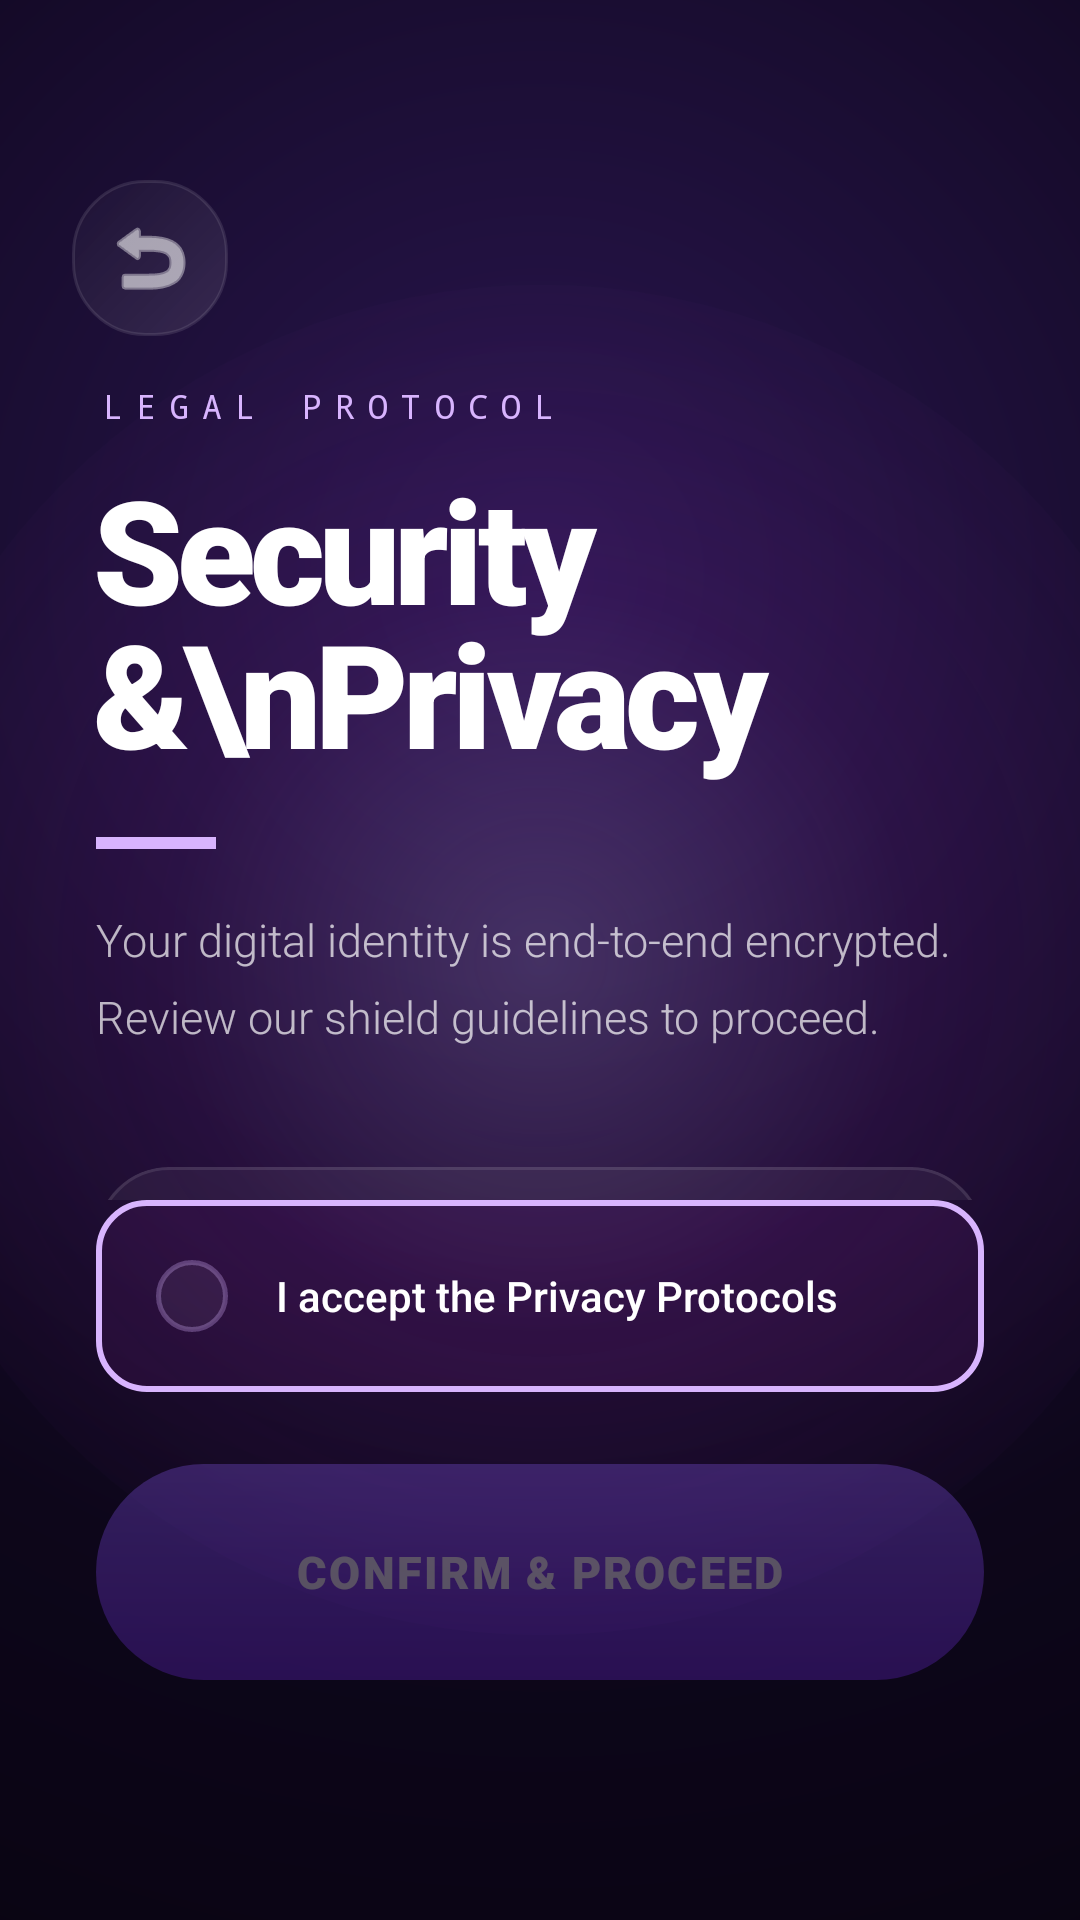

Reconstruct the res/layout file that produces this screen, plus the resources it refers to.
<!-- AndroidManifest.xml: application theme Theme.AppCompat.NoActionBar -->
<!-- res/layout/activity_security_privacy.xml -->
<?xml version="1.0" encoding="utf-8"?>
<androidx.constraintlayout.widget.ConstraintLayout
    xmlns:android="http://schemas.android.com/apk/res/android"
    xmlns:app="http://schemas.android.com/apk/res-auto"
    android:layout_width="match_parent"
    android:layout_height="match_parent"
    android:background="@drawable/register_bg">

    <View
        android:id="@+id/ambientGlowOrb"
        android:layout_width="450dp"
        android:layout_height="450dp"
        android:background="@drawable/ambient_glow_orb"
        app:layout_constraintBottom_toBottomOf="parent"
        app:layout_constraintEnd_toEndOf="parent"
        app:layout_constraintStart_toStartOf="parent"
        app:layout_constraintTop_toTopOf="parent" />

    <ImageButton
        android:id="@+id/btnBack"
        android:layout_width="52dp"
        android:layout_height="52dp"
        android:layout_marginStart="24dp"
        android:layout_marginTop="60dp"
        android:background="@drawable/glass_gradient_bg"
        android:elevation="8dp"
        android:padding="14dp"
        android:src="@android:drawable/ic_menu_revert"
        app:layout_constraintStart_toStartOf="parent"
        app:layout_constraintTop_toTopOf="parent"
        app:tint="#FFFFFF" />

    <androidx.core.widget.NestedScrollView
        android:id="@+id/privacyScrollView"
        android:layout_width="match_parent"
        android:layout_height="0dp"
        android:layout_marginTop="16dp"
        android:overScrollMode="never"
        android:scrollbars="none"
        app:layout_constraintTop_toBottomOf="@id/btnBack"
        app:layout_constraintBottom_toTopOf="@id/bottomActionArea">

        <LinearLayout
            android:layout_width="match_parent"
            android:layout_height="wrap_content"
            android:orientation="vertical"
            android:paddingHorizontal="32dp"
            android:paddingBottom="40dp">

            <TextView
                android:layout_width="wrap_content"
                android:layout_height="wrap_content"
                android:text="LEGAL PROTOCOL"
                android:textColor="#D8B4FE"
                android:textSize="11sp"
                android:fontFamily="monospace"
                android:letterSpacing="0.4"
                android:layout_marginBottom="8dp"/>

            <TextView
                android:id="@+id/titleText"
                android:layout_width="wrap_content"
                android:layout_height="wrap_content"
                android:fontFamily="sans-serif-black"
                android:letterSpacing="-0.04"
                android:lineHeight="48sp"
                android:text="Security &amp;\nPrivacy"
                android:textColor="#FFFFFF"
                android:textSize="48sp" />

            <View
                android:layout_width="40dp"
                android:layout_height="4dp"
                android:background="#D8B4FE"
                android:layout_marginTop="16dp" />

            <TextView
                android:id="@+id/subTitleText"
                android:layout_width="match_parent"
                android:layout_height="wrap_content"
                android:layout_marginTop="20dp"
                android:layout_marginBottom="40dp"
                android:lineSpacingExtra="8dp"
                android:text="Your digital identity is end-to-end encrypted. Review our shield guidelines to proceed."
                android:textColor="#B3FFFFFF"
                android:textSize="15sp"
                android:fontFamily="sans-serif-light" />

            <include android:id="@+id/item1" layout="@layout/item_security_feature" />
            <Space android:layout_width="match_parent" android:layout_height="28dp"/>
            <include android:id="@+id/item2" layout="@layout/item_security_feature" />
            <Space android:layout_width="match_parent" android:layout_height="28dp"/>
            <include android:id="@+id/item3" layout="@layout/item_security_feature" />
            <Space android:layout_width="match_parent" android:layout_height="28dp"/>
            <include android:id="@+id/item4" layout="@layout/item_security_feature" />

        </LinearLayout>
    </androidx.core.widget.NestedScrollView>

    <LinearLayout
        android:id="@+id/bottomActionArea"
        android:layout_width="match_parent"
        android:layout_height="wrap_content"
        android:orientation="vertical"
        android:paddingHorizontal="32dp"
        android:paddingBottom="80dp"
        app:layout_constraintBottom_toBottomOf="parent">

        <LinearLayout
            android:id="@+id/checkContainer"
            android:layout_width="match_parent"
            android:layout_height="wrap_content"
            android:gravity="center_vertical"
            android:orientation="horizontal"
            android:background="@drawable/bg_input_purple_glow"
            android:padding="20dp"
            android:layout_marginBottom="24dp">

            <View
                android:id="@+id/statusIndicator"
                android:layout_width="24dp"
                android:layout_height="24dp"
                android:background="@drawable/premium_round_outline" />

            <TextView
                android:layout_width="wrap_content"
                android:layout_height="wrap_content"
                android:paddingStart="16dp"
                android:text="I accept the Privacy Protocols"
                android:textColor="#FFFFFF"
                android:textSize="14sp"
                android:fontFamily="sans-serif-medium"/>
        </LinearLayout>

        <androidx.appcompat.widget.AppCompatButton
            android:id="@+id/btnAgree"
            android:layout_width="match_parent"
            android:layout_height="72dp"
            android:background="@drawable/btn_glow_purple"
            android:enabled="false"
            android:alpha="0.3"
            android:text="CONFIRM &amp; PROCEED"
            android:textColor="#FFFFFF"
            android:textSize="15sp"
            android:fontFamily="sans-serif-black"
            android:letterSpacing="0.05" />

    </LinearLayout>
</androidx.constraintlayout.widget.ConstraintLayout>
<!-- res/layout/item_security_feature.xml (included above) -->
<?xml version="1.0" encoding="utf-8"?>
<androidx.cardview.widget.CardView xmlns:android="http://schemas.android.com/apk/res/android"
    xmlns:app="http://schemas.android.com/apk/res-auto"
    android:layout_width="match_parent"
    android:layout_height="wrap_content"
    android:layout_marginBottom="16dp"
    app:cardBackgroundColor="#0DFFFFFF"
    app:cardCornerRadius="24dp"
    app:cardElevation="0dp"
    app:cardMaxElevation="0dp">

    <RelativeLayout
        android:layout_width="match_parent"
        android:layout_height="wrap_content"
        android:padding="18dp"
        android:background="@drawable/bg_premium_card_border">

        <LinearLayout
            android:layout_width="match_parent"
            android:layout_height="wrap_content"
            android:orientation="horizontal"
            android:gravity="center_vertical">

            <FrameLayout
                android:layout_width="48dp"
                android:layout_height="48dp">

                <View
                    android:layout_width="match_parent"
                    android:layout_height="match_parent"
                    android:alpha="0.12"
                    android:background="@drawable/status_dot_active"
                    android:backgroundTint="#D8B4FE" />

                <ImageView
                    android:id="@+id/featureIcon"
                    android:layout_width="22dp"
                    android:layout_height="22dp"
                    android:layout_gravity="center"
                    android:src="@android:drawable/ic_lock_idle_lock"
                    app:tint="#D8B4FE" />
            </FrameLayout>

            <LinearLayout
                android:layout_width="match_parent"
                android:layout_height="wrap_content"
                android:orientation="vertical"
                android:paddingStart="16dp">

                <TextView
                    android:id="@+id/featureTitle"
                    android:layout_width="wrap_content"
                    android:layout_height="wrap_content"
                    android:fontFamily="sans-serif-black"
                    android:letterSpacing="0.02"
                    android:text="Neural Encryption"
                    android:textColor="#FFFFFF"
                    android:textSize="17sp" />

                <TextView
                    android:id="@+id/featureDesc"
                    android:layout_width="match_parent"
                    android:layout_height="wrap_content"
                    android:layout_marginTop="4dp"
                    android:alpha="0.7"
                    android:fontFamily="sans-serif"
                    android:lineSpacingExtra="3dp"
                    android:text="All voice data is processed through a zero-knowledge proof perimeter."
                    android:textColor="#E0E0E0"
                    android:textSize="13sp" />

            </LinearLayout>
        </LinearLayout>
    </RelativeLayout>
</androidx.cardview.widget.CardView>
<!-- resources referenced by this layout -->
<resources>
  <!-- drawable ambient_glow_orb (drawable) -->
  <?xml version="1.0" encoding="utf-8"?>
  <shape xmlns:android="http://schemas.android.com/apk/res/android"
      android:shape="oval">
      <gradient
          android:type="radial"
          android:gradientRadius="250dp"
          android:startColor="#33D8B4FE"   android:centerColor="#1A9C27B0" android:endColor="#00000000" />
  </shape>
  <!-- drawable bg_input_purple_glow (drawable) -->
  <?xml version="1.0" encoding="utf-8"?>
  <shape xmlns:android="http://schemas.android.com/apk/res/android">
      <corners android:radius="16dp" />
      <solid android:color="#1A9C27B0" /> <stroke android:width="2dp" android:color="#D8B4FE" /> </shape>
  <!-- drawable bg_premium_card_border (drawable) -->
  <?xml version="1.0" encoding="utf-8"?>
  <shape xmlns:android="http://schemas.android.com/apk/res/android">
      <corners android:radius="24dp" />
      <stroke android:width="1dp" android:color="#1AFFFFFF" />
  </shape>
  <!-- drawable btn_glow_purple (drawable) -->
  <?xml version="1.0" encoding="utf-8"?>
  <shape xmlns:android="http://schemas.android.com/apk/res/android">
      <gradient
          android:startColor="#8B5CF6"
          android:endColor="#6D28D9"
          android:angle="270" />
  
      <corners android:radius="100dp" />
  </shape>
  <!-- drawable glass_gradient_bg (drawable) -->
  <shape xmlns:android="http://schemas.android.com/apk/res/android">
      <gradient
          android:startColor="#1AFFFFFF"
          android:endColor="#05FFFFFF"
          android:angle="135"/>
      <stroke android:width="1dp" android:color="#1AFFFFFF"/>
      <corners android:radius="24dp"/>
  </shape>
  <!-- drawable premium_round_outline (drawable) -->
  <?xml version="1.0" encoding="utf-8"?>
  <shape xmlns:android="http://schemas.android.com/apk/res/android"
      android:shape="oval">
  
      <stroke
          android:width="1.5dp"
          android:color="#4DD8B4FE" /> <solid android:color="#0DFFFFFF" /> <size
      android:width="24dp"
      android:height="24dp" />
  </shape>
  <!-- drawable register_bg (drawable) -->
  <?xml version="1.0" encoding="utf-8"?>
  <shape xmlns:android="http://schemas.android.com/apk/res/android" android:shape="rectangle">
      <gradient
          android:type="radial"
          android:gradientRadius="700dp"
          android:centerX="0.5"
          android:centerY="0.3"
          android:startColor="#2A1650"
          android:centerColor="#0D061A"
          android:endColor="#050208" />
  </shape>
  <!-- drawable status_dot_active (drawable) -->
  <?xml version="1.0" encoding="utf-8"?>
  <shape xmlns:android="http://schemas.android.com/apk/res/android"
      android:shape="oval">
  
      <solid android:color="#00FFC5" />
  
      <stroke
          android:width="4dp"
          android:color="#3300FFC5" />
  </shape>
</resources>
